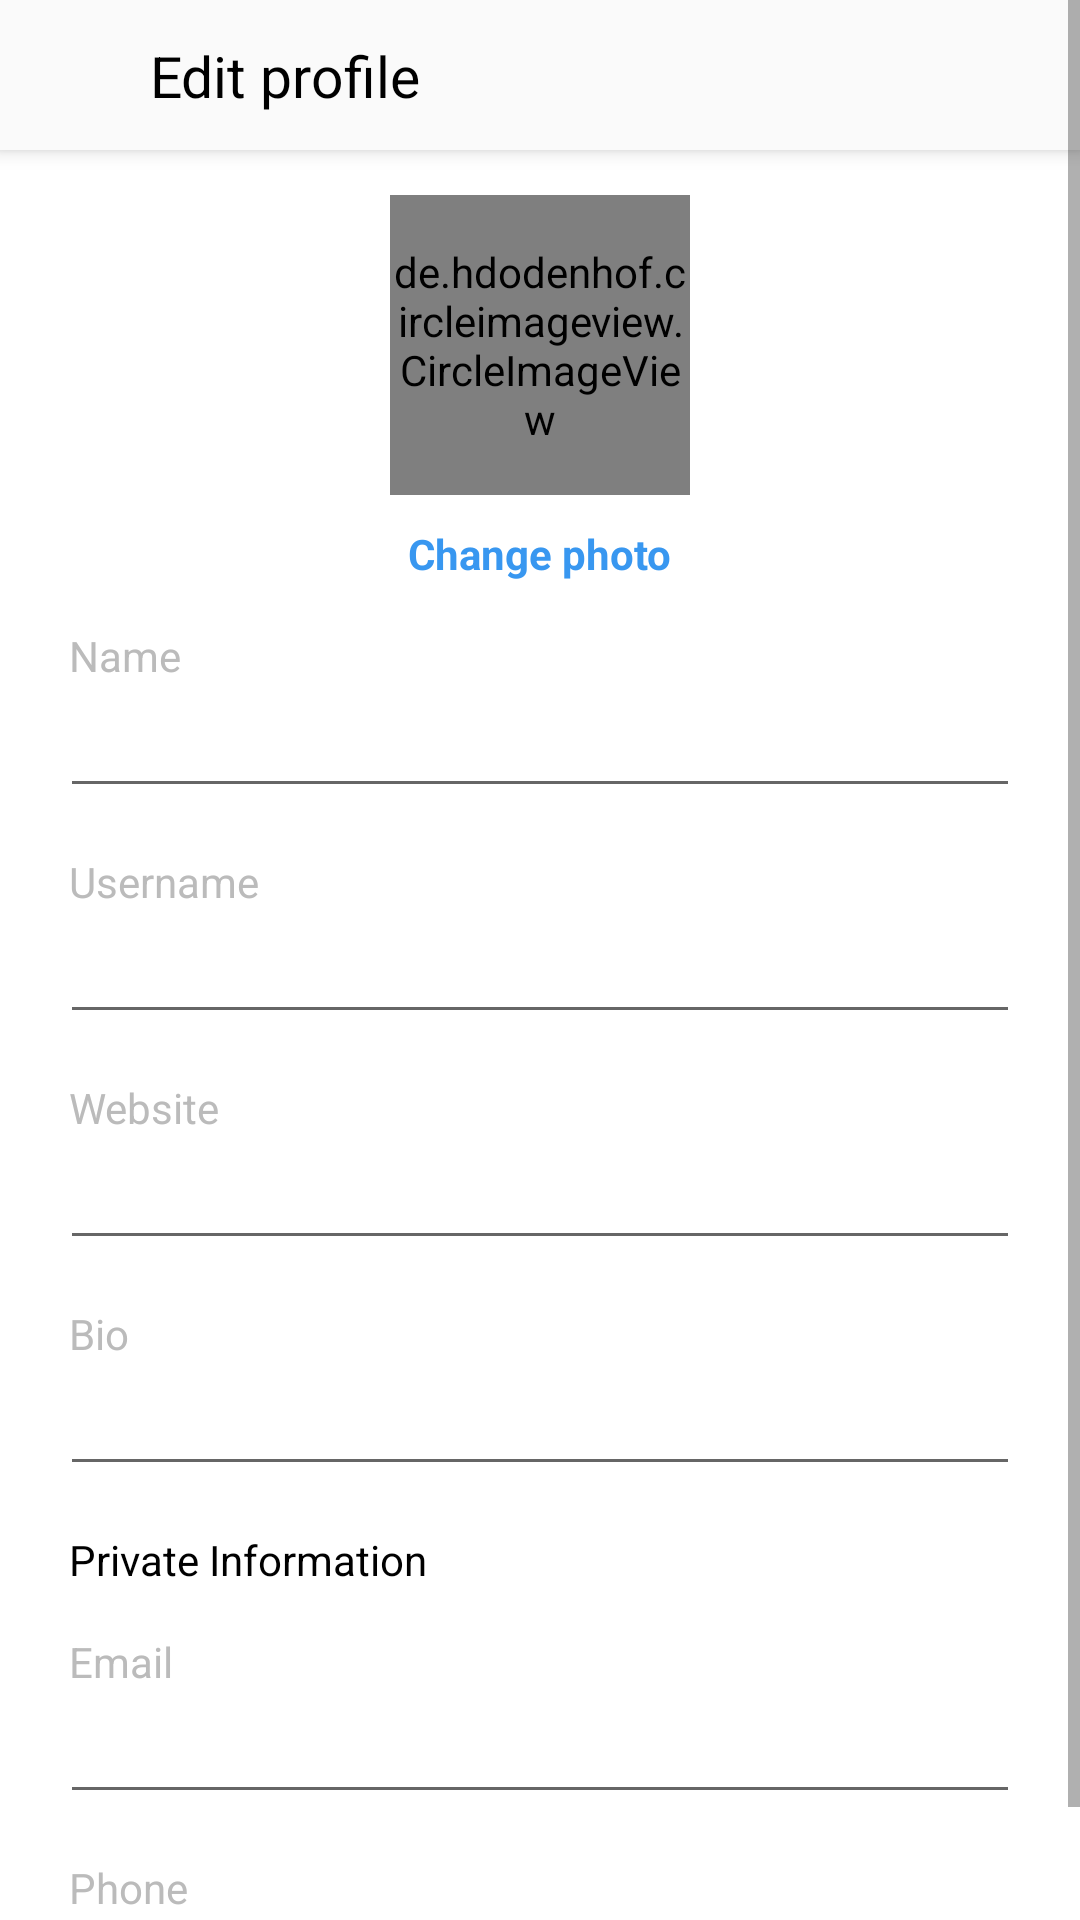

Android layout source for this screen:
<!-- AndroidManifest.xml: application theme AppTheme -->
<!-- res/layout/activity_edit_profile.xml -->
<?xml version="1.0" encoding="utf-8"?>
<ScrollView
        xmlns:android="http://schemas.android.com/apk/res/android"
        xmlns:tools="http://schemas.android.com/tools"
        xmlns:app="http://schemas.android.com/apk/res-auto"
        android:layout_width="match_parent"
        android:layout_height="match_parent"
        tools:context=".activities.EditProfileActivity"
        tools:ignore="HardcodedText, Autofill">

    <android.support.constraint.ConstraintLayout
            android:layout_width="match_parent"
            android:layout_height="wrap_content"
            android:background="@color/colorWhite">

        <android.support.v7.widget.Toolbar
                android:id="@+id/toolbar"
                style="@style/toolbar"
                app:layout_constraintStart_toStartOf="parent"
                app:layout_constraintTop_toTopOf="parent"
                app:layout_constraintEnd_toEndOf="parent"
                app:contentInsetStart="0dp">

            <android.support.constraint.ConstraintLayout
                    android:layout_width="match_parent"
                    android:layout_height="wrap_content"
                    tools:ignore="ContentDescription">

                <ImageView
                        android:id="@+id/close_image"
                        style="@style/toolbarImage"
                        app:layout_constraintStart_toStartOf="parent"
                        app:layout_constraintTop_toTopOf="parent"
                        app:layout_constraintBottom_toBottomOf="parent"
                        android:src="@drawable/ic_close"/>

                <TextView
                        style="@style/toolbarTitle"
                        android:text="Edit profile"
                        app:layout_constraintStart_toEndOf="@id/close_image"
                        app:layout_constraintTop_toTopOf="parent"
                        app:layout_constraintBottom_toBottomOf="parent"/>

                <ImageView
                        android:id="@+id/save_image"
                        style="@style/toolbarImage"
                        app:layout_constraintTop_toTopOf="parent"
                        app:layout_constraintBottom_toBottomOf="parent"
                        app:layout_constraintEnd_toEndOf="parent"
                        android:src="@drawable/ic_check"/>
            </android.support.constraint.ConstraintLayout>
        </android.support.v7.widget.Toolbar>

        <de.hdodenhof.circleimageview.CircleImageView
                android:id="@+id/profile_image"
                android:layout_width="100dp"
                android:layout_height="100dp"
                app:layout_constraintStart_toStartOf="parent"
                app:layout_constraintTop_toBottomOf="@id/toolbar"
                app:layout_constraintEnd_toEndOf="parent"
                android:layout_marginTop="15dp"
                app:civ_border_width="1dp"
                app:civ_border_color="@color/colorGray"
                android:src="@drawable/android_picture"/>

        <TextView
                android:id="@+id/change_photo_text"
                android:layout_width="wrap_content"
                app:layout_constraintStart_toStartOf="parent"
                app:layout_constraintTop_toBottomOf="@id/profile_image"
                app:layout_constraintEnd_toEndOf="parent"
                android:text="Change photo"
                android:textStyle="bold"
                android:textColor="@color/colorBlue"
                android:layout_height="wrap_content"
                android:layout_marginTop="10dp"/>

        <TextView
                android:id="@+id/name_label"
                style="@style/edit_profile_label"
                android:text="Name"
                android:labelFor="@id/name_input"
                app:layout_constraintStart_toStartOf="parent"
                app:layout_constraintTop_toBottomOf="@id/change_photo_text"/>

        <EditText
                android:id="@+id/name_input"
                style="@style/edit_profile_input"
                app:layout_constraintStart_toStartOf="parent"
                app:layout_constraintTop_toBottomOf="@id/name_label"
                android:inputType="text"/>

        <TextView
                android:id="@+id/username_label"
                style="@style/edit_profile_label"
                android:text="Username"
                android:labelFor="@id/username_input"
                app:layout_constraintStart_toStartOf="parent"
                app:layout_constraintTop_toBottomOf="@id/name_input"/>

        <EditText
                android:id="@+id/username_input"
                style="@style/edit_profile_input"
                app:layout_constraintStart_toStartOf="parent"
                app:layout_constraintTop_toBottomOf="@id/username_label"
                android:inputType="text"/>

        <TextView
                android:id="@+id/website_label"
                style="@style/edit_profile_label"
                android:text="Website"
                android:labelFor="@id/website_input"
                app:layout_constraintStart_toStartOf="parent"
                app:layout_constraintTop_toBottomOf="@id/username_input"/>

        <EditText
                android:id="@+id/website_input"
                style="@style/edit_profile_input"
                app:layout_constraintStart_toStartOf="parent"
                app:layout_constraintTop_toBottomOf="@id/website_label"
                android:inputType="text"/>

        <TextView
                android:id="@+id/bio_label"
                style="@style/edit_profile_label"
                android:text="Bio"
                android:labelFor="@id/bio_input"
                app:layout_constraintStart_toStartOf="parent"
                app:layout_constraintTop_toBottomOf="@id/website_input"/>

        <EditText
                android:id="@+id/bio_input"
                style="@style/edit_profile_input"
                app:layout_constraintStart_toStartOf="parent"
                app:layout_constraintTop_toBottomOf="@id/bio_label"
                android:inputType="text"/>

        <TextView
                android:id="@+id/private_info_text"
                style="@style/edit_profile_label"
                android:text="Private Information"
                app:layout_constraintStart_toStartOf="parent"
                app:layout_constraintTop_toBottomOf="@id/bio_input"
                android:textColor="@color/colorBlack"/>

        <TextView
                android:id="@+id/email_label"
                style="@style/edit_profile_label"
                android:text="Email"
                android:labelFor="@id/email_input"
                app:layout_constraintStart_toStartOf="parent"
                app:layout_constraintTop_toBottomOf="@id/private_info_text"/>

        <EditText
                android:id="@+id/email_input"
                style="@style/edit_profile_input"
                app:layout_constraintStart_toStartOf="parent"
                app:layout_constraintTop_toBottomOf="@id/email_label"
                android:inputType="textEmailAddress"/>

        <TextView
                android:id="@+id/phone_label"
                style="@style/edit_profile_label"
                app:layout_constraintStart_toStartOf="parent"
                app:layout_constraintTop_toBottomOf="@id/email_input"
                android:text="Phone"
                android:labelFor="@id/phone_input"/>

        <EditText
                android:id="@+id/phone_input"
                style="@style/edit_profile_input"
                app:layout_constraintStart_toStartOf="parent"
                app:layout_constraintTop_toBottomOf="@id/phone_label"
                android:inputType="phone"/>

    </android.support.constraint.ConstraintLayout>
</ScrollView>
<!-- resources referenced by this layout -->
<resources>
  <color name="colorBlack">#000</color>
  <color name="colorBlue">#3897F0</color>
  <color name="colorGray">#BBB</color>
  <color name="colorWhite">#FFF</color>
  <!-- drawable android_picture: png bitmap (drawable, 282002 bytes) -->
  <style name="edit_profile_input">
          <item name="android:layout_width">match_parent</item>
          <item name="android:layout_height">wrap_content</item>
          <item name="android:layout_marginStart">20dp</item>
          <item name="android:layout_marginEnd">20dp</item>
      </style>
  <style name="edit_profile_label">
          <item name="android:layout_width">match_parent</item>
          <item name="android:layout_height">wrap_content</item>
          <item name="android:layout_marginStart">23dp</item>
          <item name="android:layout_marginTop">15dp</item>
          <item name="android:textColor">@color/colorGray</item>
      </style>
  <style name="toolbar">
          <item name="android:layout_width">match_parent</item>
          <item name="android:layout_height">@dimen/toolbar_height</item>
          <item name="android:background">@color/colorWhiteish</item>
          <item name="android:elevation">4dp</item>
      </style>
  <style name="toolbarImage">
          <item name="android:layout_width">@dimen/toolbar_height</item>
          <item name="android:layout_height">@dimen/toolbar_height</item>
          <item name="android:padding">10dp</item>
      </style>
  <style name="toolbarTitle">
          <item name="android:layout_width">wrap_content</item>
          <item name="android:layout_height">match_parent</item>
          <item name="android:textSize">19sp</item>
          <item name="android:textColor">@color/colorBlack</item>
      </style>
  <style name="AppTheme" parent="Theme.AppCompat.Light.NoActionBar">
          <item name="colorPrimary">@color/colorPrimary</item>
          <item name="colorPrimaryDark">@color/colorPrimaryDark</item>
          <item name="colorAccent">@color/colorAccent</item>
      </style>
  <dimen name="toolbar_height">50dp</dimen>
  <color name="colorWhiteish">#FAFAFA</color>
  <color name="colorPrimary">#008577</color>
  <color name="colorPrimaryDark">#00574B</color>
  <color name="colorAccent">#D81B60</color>
</resources>
